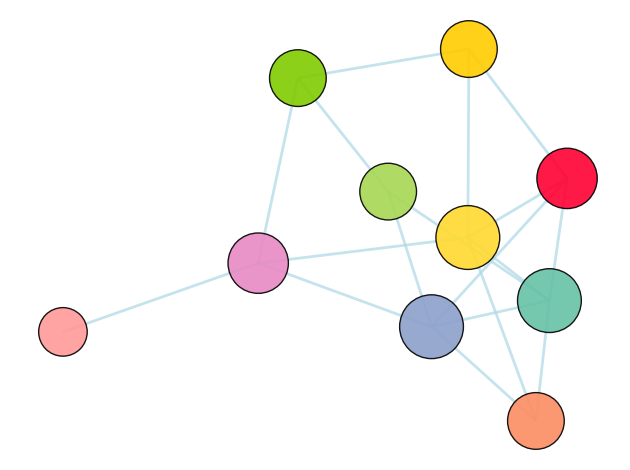

This figure's Python source:
import matplotlib.pyplot as plt
import networkx as nx

missions = {
    "Voyager 1": ["Solar System", "Jupiter", "Galileo"],
    "Voyager 2": ["Mariner 10", "Jupiter", "Galileo", "Juno", "Cassini"],
    "Cassini": ["Galileo", "Juno"],
    "Juno": ["Jupiter"],
    "New Horizons": ["Juno", "Solar System"],
    "Mariner 10": ["Solar System", "Juno"],
    "Galileo": ["Jupiter", "Cassini", "New Horizons"],
    "Rosetta": ["New Horizons"]
}

G = nx.Graph(missions)

node_sizes = [1000 + 2000 * nx.degree_centrality(G)[node] for node in G.nodes()]

node_colors = {
    "Voyager 1": "#ffcc00",
    "Voyager 2": "#66c2a5",
    "Cassini": "#fc8d62",
    "Juno": "#8da0cb",
    "New Horizons": "#e78ac3",
    "Mariner 10": "#a6d854",
    "Galileo": "#ffd92f",
    "Rosetta": "#ff9999",
    'Solar System': "#80cb00",
    'Jupiter': "#ff0033",
}

colors = [node_colors[node] for node in G.nodes()]

pos = nx.spring_layout(G, seed=42)

nx.draw_networkx_nodes(G, pos, node_size=node_sizes, node_color=colors, edgecolors='black', alpha=0.9)

nx.draw_networkx_edges(G, pos, width=2, alpha=0.7, edge_color='lightblue')

plt.tight_layout()
plt.axis('off')

plt.show()
